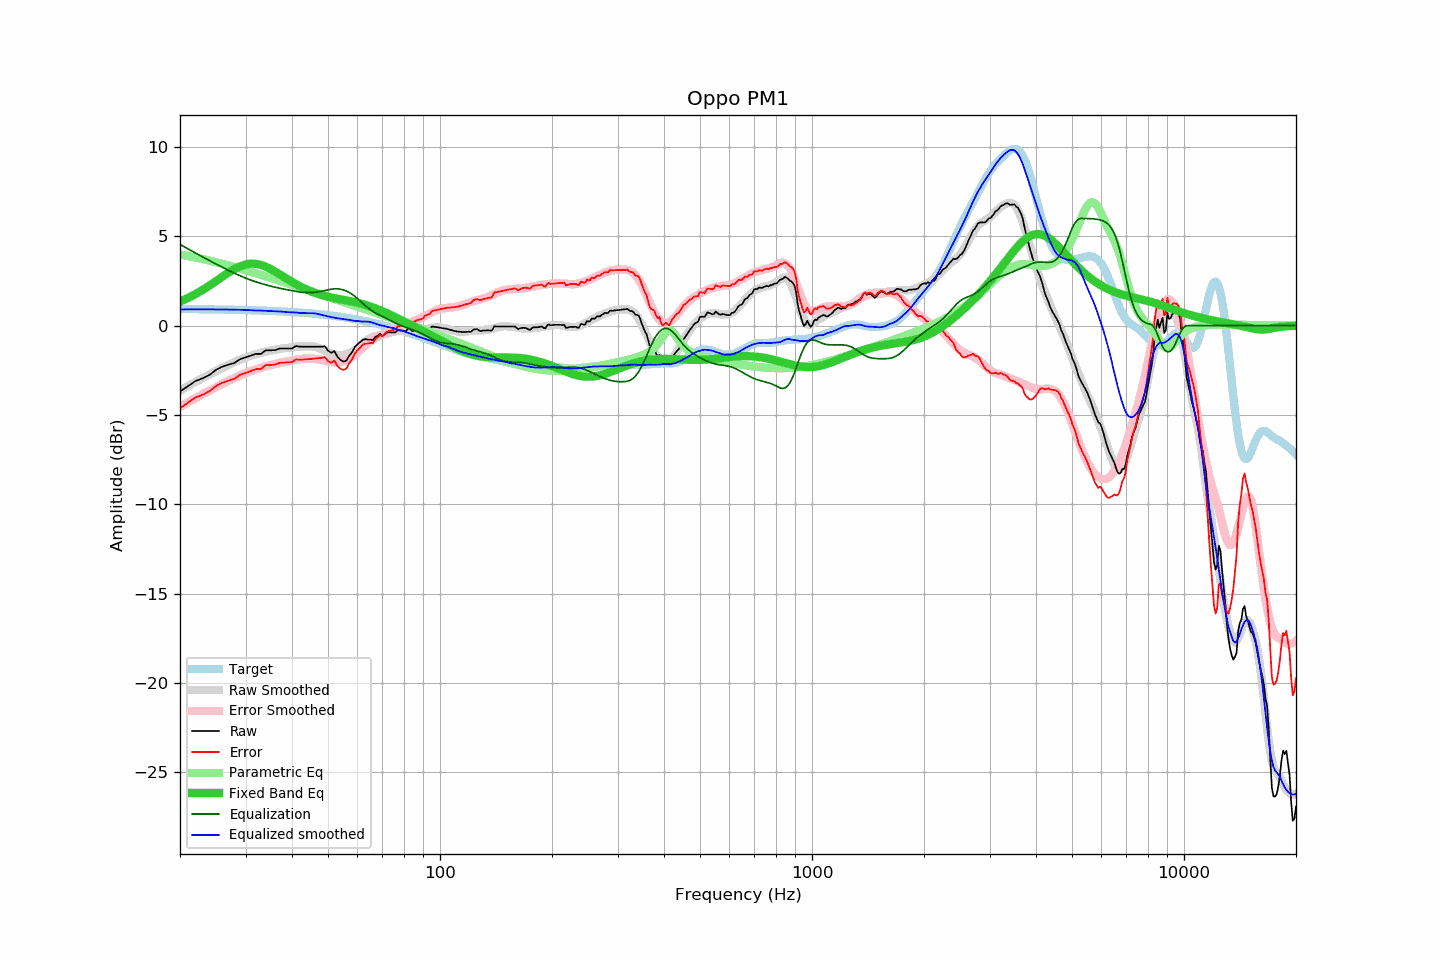

Values plotted in this chart, from the file beside it:
frequency, raw, error, smoothed, error_smoothed, equalization, parametric_eq, equalized_raw, equalized_smoothed, target
20, -3.69, -4.62, -3.64, -4.54, 4.54, 1.35, 0.85, 0.90, 0.93
21, -3.39, -4.32, -3.39, -4.30, 4.30, 1.54, 0.90, 0.91, 0.93
22, -3.10, -4.02, -3.16, -4.06, 4.06, 1.76, 0.96, 0.91, 0.92
23, -2.95, -3.87, -2.94, -3.85, 3.85, 2.00, 0.89, 0.91, 0.92
24, -2.76, -3.67, -2.73, -3.64, 3.64, 2.24, 0.88, 0.91, 0.91
25, -2.47, -3.38, -2.54, -3.44, 3.44, 2.49, 0.97, 0.91, 0.90
26, -2.29, -3.19, -2.36, -3.26, 3.26, 2.74, 0.97, 0.90, 0.90
27, -2.18, -3.08, -2.19, -3.09, 3.09, 2.97, 0.91, 0.90, 0.89
28, -2.09, -2.98, -2.04, -2.94, 2.94, 3.16, 0.84, 0.89, 0.89
29, -1.88, -2.76, -1.91, -2.79, 2.79, 3.32, 0.91, 0.88, 0.88
30, -1.78, -2.65, -1.78, -2.66, 2.66, 3.42, 0.88, 0.88, 0.87
31, -1.68, -2.54, -1.69, -2.55, 2.55, 3.47, 0.86, 0.86, 0.86
32, -1.58, -2.44, -1.60, -2.45, 2.45, 3.46, 0.86, 0.85, 0.85
33, -1.58, -2.43, -1.52, -2.36, 2.36, 3.40, 0.78, 0.84, 0.84
34, -1.38, -2.22, -1.45, -2.28, 2.28, 3.30, 0.90, 0.83, 0.83
35, -1.38, -2.20, -1.40, -2.21, 2.21, 3.17, 0.83, 0.81, 0.82
36, -1.37, -2.18, -1.35, -2.15, 2.15, 3.03, 0.78, 0.80, 0.81
37, -1.28, -2.08, -1.30, -2.09, 2.09, 2.88, 0.81, 0.79, 0.80
38, -1.28, -2.07, -1.27, -2.04, 2.04, 2.73, 0.76, 0.78, 0.79
39, -1.28, -2.06, -1.25, -2.00, 2.00, 2.58, 0.72, 0.75, 0.77
40, -1.28, -2.04, -1.21, -1.96, 1.96, 2.45, 0.67, 0.74, 0.76
41, -1.14, -1.89, -1.18, -1.92, 1.92, 2.32, 0.77, 0.73, 0.75
42, -1.18, -1.91, -1.17, -1.88, 1.88, 2.20, 0.70, 0.71, 0.73
43, -1.18, -1.90, -1.15, -1.86, 1.86, 2.09, 0.67, 0.70, 0.71
44, -1.18, -1.88, -1.15, -1.85, 1.85, 2.00, 0.66, 0.70, 0.70
45, -1.18, -1.86, -1.15, -1.85, 1.85, 1.91, 0.67, 0.70, 0.68
46, -1.18, -1.85, -1.18, -1.86, 1.86, 1.84, 0.68, 0.69, 0.66
47, -1.18, -1.83, -1.24, -1.89, 1.89, 1.77, 0.71, 0.65, 0.64
48, -1.18, -1.81, -1.31, -1.92, 1.92, 1.71, 0.74, 0.61, 0.62
49, -1.15, -1.76, -1.40, -1.96, 1.96, 1.66, 0.81, 0.56, 0.60
50, -1.40, -1.99, -1.49, -2.00, 2.00, 1.61, 0.60, 0.52, 0.58
51, -1.52, -2.09, -1.56, -2.04, 2.04, 1.57, 0.52, 0.48, 0.56
52, -1.42, -1.96, -1.62, -2.06, 2.06, 1.54, 0.64, 0.44, 0.54
53, -1.74, -2.26, -1.65, -2.06, 2.06, 1.50, 0.32, 0.41, 0.52
54, -1.92, -2.42, -1.65, -2.04, 2.04, 1.47, 0.11, 0.38, 0.49
55, -2.01, -2.48, -1.63, -2.00, 2.00, 1.44, -0.02, 0.36, 0.47
56, -1.96, -2.41, -1.59, -1.94, 1.94, 1.41, -0.03, 0.35, 0.44
57, -1.68, -2.10, -1.54, -1.86, 1.86, 1.38, 0.17, 0.32, 0.42
58, -1.50, -1.89, -1.47, -1.76, 1.76, 1.35, 0.25, 0.29, 0.39
59, -1.20, -1.57, -1.38, -1.64, 1.64, 1.32, 0.44, 0.26, 0.36
60, -1.04, -1.38, -1.25, -1.51, 1.51, 1.28, 0.47, 0.26, 0.34
61, -0.92, -1.23, -1.13, -1.38, 1.38, 1.24, 0.45, 0.24, 0.31
62, -0.79, -1.07, -1.02, -1.24, 1.24, 1.20, 0.45, 0.22, 0.28
63, -0.75, -1.00, -0.89, -1.11, 1.11, 1.16, 0.36, 0.23, 0.25
64, -0.78, -1.00, -0.78, -1.00, 1.00, 1.12, 0.21, 0.22, 0.22
65, -0.78, -0.97, -0.69, -0.89, 0.89, 1.07, 0.11, 0.20, 0.19
66, -0.81, -0.97, -0.63, -0.79, 0.79, 1.02, -0.02, 0.16, 0.16
67, -0.63, -0.76, -0.60, -0.71, 0.71, 0.97, 0.07, 0.11, 0.12
68, -0.56, -0.66, -0.57, -0.63, 0.63, 0.92, 0.07, 0.06, 0.09
69, -0.46, -0.52, -0.54, -0.57, 0.57, 0.86, 0.11, 0.03, 0.06
70, -0.58, -0.61, -0.51, -0.51, 0.51, 0.81, -0.07, 0.00, 0.03
71, -0.48, -0.48, -0.48, -0.45, 0.45, 0.75, -0.03, -0.03, -0.01
72, -0.39, -0.35, -0.45, -0.38, 0.38, 0.69, -0.01, -0.07, -0.04
73, -0.37, -0.30, -0.41, -0.32, 0.32, 0.64, -0.05, -0.10, -0.08
74, -0.38, -0.27, -0.37, -0.26, 0.26, 0.58, -0.13, -0.11, -0.11
75, -0.38, -0.24, -0.34, -0.20, 0.20, 0.52, -0.18, -0.14, -0.15
76, -0.37, -0.19, -0.32, -0.14, 0.14, 0.46, -0.23, -0.17, -0.18
77, -0.25, -0.04, -0.30, -0.09, 0.09, 0.40, -0.17, -0.22, -0.22
78, -0.27, -0.02, -0.29, -0.03, 0.03, 0.35, -0.24, -0.26, -0.25
79, -0.27, 0.02, -0.28, 0.01, -0.01, 0.29, -0.29, -0.29, -0.29
... 553 more rows
